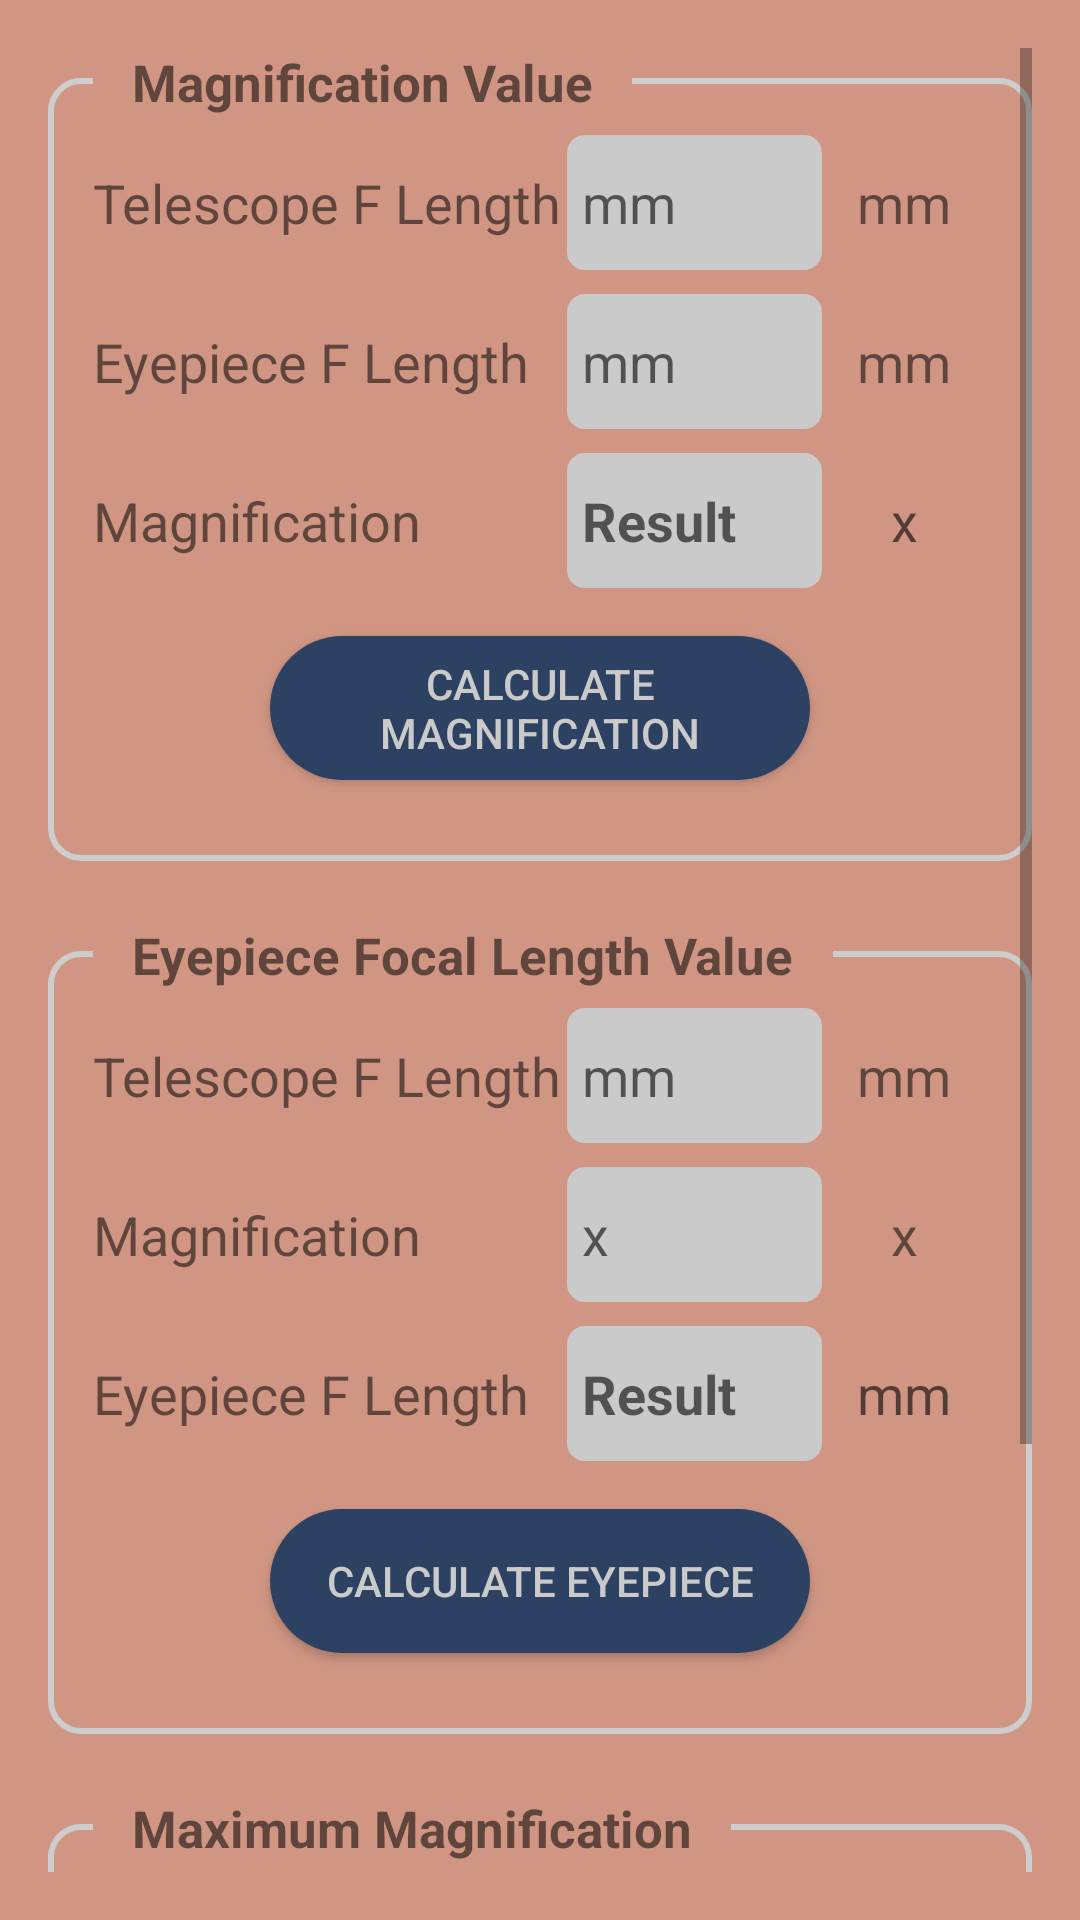

The Android layout XML behind this screen, and the referenced resources:
<!-- AndroidManifest.xml: application theme Theme.Stargazing -->
<!-- res/layout/magnification_calc.xml -->
<?xml version="1.0" encoding="utf-8"?>
<ScrollView
    xmlns:android="http://schemas.android.com/apk/res/android"
    xmlns:tools="http://schemas.android.com/tools"
    android:orientation="vertical"
    android:layout_width="match_parent"
    android:layout_height="wrap_content"
    android:padding="16dp"
    tools:context=".MagnificationCalc">

    <LinearLayout
        android:layout_width="match_parent"
        android:layout_height="wrap_content"
        android:orientation="vertical">

        
        <RelativeLayout
            android:layout_width="match_parent"
            android:layout_height="wrap_content"
            android:layout_marginBottom="20dp">

            <LinearLayout
                style="@style/BorderParam">

                <LinearLayout
                    style="@style/horizontalLinearLayoutParam" >

                    <TextView
                        style="@style/TextParameter.Name"
                        android:text="Telescope F Length" />

                    <Space
                        style="@style/Spacing"/>

                    <EditText
                        android:id="@+id/et_telescope_focal_length1"
                        style="@style/TextParameter.InputDecimal"
                        android:hint="mm"
                        />

                    <TextView
                        style="@style/TextParameter.Unit"
                        android:text="mm" />

                </LinearLayout>

                <LinearLayout
                    style="@style/horizontalLinearLayoutParam" >

                    <TextView
                        style="@style/TextParameter.Name"
                        android:text="Eyepiece F Length" />

                    <Space
                        style="@style/Spacing" />

                    <EditText
                        android:id="@+id/et_eyepiece_focal_length1"
                        style="@style/TextParameter.InputDecimal"
                        android:hint="mm" />

                    <TextView
                        style="@style/TextParameter.Unit"
                        android:text="mm" />

                </LinearLayout>

                <LinearLayout
                    style="@style/horizontalLinearLayoutParam" >

                    <TextView
                        style="@style/TextParameter.Name"
                        android:text="Magnification" />

                    <Space
                        style="@style/Spacing" />

                    <EditText
                        style="@style/TextParameter.Result"
                        android:id="@+id/et_magnification1" />

                    <TextView
                        style="@style/TextParameter.Unit"
                        android:hint="x" />

                </LinearLayout>

                <Button
                    style="@style/ButtonParam"
                    android:id="@+id/btn_magnification"
                    android:text="Calculate Magnification" />

            </LinearLayout>

            <TextView
                style="@style/TextSubTitle.Body"
                android:text="   Magnification Value   " />

        </RelativeLayout>

        
        <RelativeLayout
            android:layout_width="match_parent"
            android:layout_height="wrap_content"
            android:layout_marginBottom="20dp">

            <LinearLayout
                style="@style/BorderParam">

                <LinearLayout
                    style="@style/horizontalLinearLayoutParam" >

                    <TextView
                        style="@style/TextParameter.Name"
                        android:text="@string/telescope_fl" />

                    <Space
                        style="@style/Spacing"/>

                    <EditText
                        style="@style/TextParameter.InputNumber"
                        android:id="@+id/et_telescope_focal_length2"
                        android:hint="mm" />

                    <TextView
                        style="@style/TextParameter.Unit"
                        android:text="mm" />

                </LinearLayout>

                <LinearLayout
                    style="@style/horizontalLinearLayoutParam">

                    <TextView
                        style="@style/TextParameter.Name"
                        android:text="Magnification" />

                    <Space
                        style="@style/Spacing" />

                    <EditText
                        style="@style/TextParameter.InputNumber"
                        android:id="@+id/et_magnification2"
                        android:hint="x" />

                    <TextView
                        style="@style/TextParameter.Unit"
                        android:text="x" />

                </LinearLayout>

                <LinearLayout
                    style="@style/horizontalLinearLayoutParam">

                    <TextView
                        style="@style/TextParameter.Name"
                        android:text="Eyepiece F Length"/>

                    <Space
                        style="@style/Spacing" />

                    <EditText
                        style="@style/TextParameter.Result"
                        android:id="@+id/et_eyepiece_focal_length2" />

                    <TextView
                        style="@style/TextParameter.Unit"
                        android:hint="mm" />

                </LinearLayout>

                <Button
                    style="@style/ButtonParam"
                    android:id="@+id/btn_eyepiece"
                    android:text="Calculate Eyepiece" />

            </LinearLayout>

            <TextView
                style="@style/TextSubTitle.Body"
                android:text="   Eyepiece Focal Length Value   " />
        </RelativeLayout>

        
        <RelativeLayout
            android:layout_width="match_parent"
            android:layout_height="wrap_content"
            android:layout_marginBottom="20dp">

            <LinearLayout
                style="@style/BorderParam">


                <LinearLayout
                    style="@style/horizontalLinearLayoutParam">

                    <TextView
                        style="@style/TextParameter.Name"
                        android:text="Telescope Aperture" />

                    <Space
                        style="@style/Spacing" />

                    <EditText
                        style="@style/TextParameter.InputNumber"
                        android:id="@+id/et_telescope_aperture"
                        android:hint="mm" />

                    <TextView
                        style="@style/TextParameter.Unit"
                        android:text="mm" />

                </LinearLayout>

                <LinearLayout
                    style="@style/horizontalLinearLayoutParam">

                    <TextView
                        style="@style/TextParameter.Name"
                        android:text="Max Magnification" />

                    <Space
                        style="@style/Spacing" />

                    <EditText
                        style="@style/TextParameter.Result"
                        android:id="@+id/et_max_magnification" />

                    <TextView
                        style="@style/TextParameter.Unit"
                        android:text="x" />

                </LinearLayout>

                <Button
                    style="@style/ButtonParam"
                    android:id="@+id/btn_max_magnification"
                    android:text="Calculate Max Magnification" />

            </LinearLayout>

            <TextView
                style="@style/TextSubTitle.Body"
                android:text="   Maximum Magnification   " />
        </RelativeLayout>
    </LinearLayout>
</ScrollView>
<!-- resources referenced by this layout -->
<resources>
  <string name="telescope_fl">Telescope F Length</string>
  <style name="BorderParam">
          <item name="android:layout_width">match_parent</item>
          <item name="android:layout_height">wrap_content</item>
          <item name="android:layout_marginTop">10dp</item>
          <item name="android:background">@drawable/border</item>
          <item name="android:orientation">vertical</item>
          <item name="android:padding">15dp</item>
      </style>
  <style name="ButtonParam">
          <item name="android:layout_width">180dp</item>
          <item name="android:layout_height">wrap_content</item>
          <item name="android:layout_marginTop">12dp</item>
          <item name="android:layout_marginBottom">12dp</item>
          <item name="android:layout_gravity">center</item>
          <item name="android:background">@drawable/cylindrical_button</item>
          <item name="android:textColor">@color/grey</item>
      </style>
  <style name="Spacing">
          <item name="android:layout_width">0dp</item>
          <item name="android:layout_height">match_parent</item>
          <item name="android:layout_weight">1</item>
      </style>
  <style name="TextParameter.Name">
          <item name="android:layout_width">wrap_content</item>
          <item name="android:layout_height">wrap_content</item>
      </style>
  <style name="TextParameter.Unit">
          <item name="android:layout_width">55dp</item>
          <item name="android:layout_height">wrap_content</item>
          <item name="android:textAlignment">center</item>
      </style>
  <style name="TextSubTitle.Body">
          <item name="android:layout_width">wrap_content</item>
          <item name="android:layout_height">wrap_content</item>
          <item name="android:layout_marginLeft">15dp</item>
          <item name="android:layout_alignParentTop">true</item>
          <item name="android:background">@color/blush</item>
      </style>
  <style name="horizontalLinearLayoutParam">
          <item name="android:layout_width">match_parent</item>
          <item name="android:layout_height">wrap_content</item>
          <item name="android:orientation">horizontal</item>
          <item name="android:layout_marginVertical">4dp</item>
      </style>
  <!-- drawable border (drawable) -->
  <?xml version="1.0" encoding="utf-8"?>
  <shape xmlns:android="http://schemas.android.com/apk/res/android">
      android:shape="rectangle" >
      <corners android:radius="10dp" />
      <stroke
          android:width="2dp"
          android:color="#cdcdcd" />
  </shape>
  <!-- drawable cylindrical_button (drawable) -->
  <?xml version="1.0" encoding="utf-8"?>
  <shape xmlns:android="http://schemas.android.com/apk/res/android"
      android:shape="rectangle">
  
      <corners
          android:radius="190dp"/>
      <solid
          android:color="@color/indigo"/>
  
  </shape>
  <color name="grey">#CACACA</color>
  <!-- drawable box_bg (drawable) -->
  <?xml version="1.0" encoding="utf-8"?>
  <shape xmlns:android="http://schemas.android.com/apk/res/android">
      <corners android:radius="6dp" />
      <solid android:color="@color/grey" />
      <size android:height="45dp" />
  </shape>
  <!-- drawable custom_cursor (drawable) -->
  <?xml version="1.0" encoding="utf-8"?>
  <shape xmlns:android="http://schemas.android.com/apk/res/android">
      <size android:width="2dp"/>
      <solid android:color="@color/red"/>
  </shape>
  <color name="blush">#D09683</color>
  <color name="taupe">#73605B</color>
  <color name="deep_purple">#363237</color>
  <color name="white">#FFFFFFFF</color>
  <color name="teal_200">#FF03DAC5</color>
  <color name="teal_700">#FF018786</color>
  <color name="black">#FF000000</color>
  <color name="indigo">#2D4262</color>
  <color name="red">#F80707</color>
</resources>
